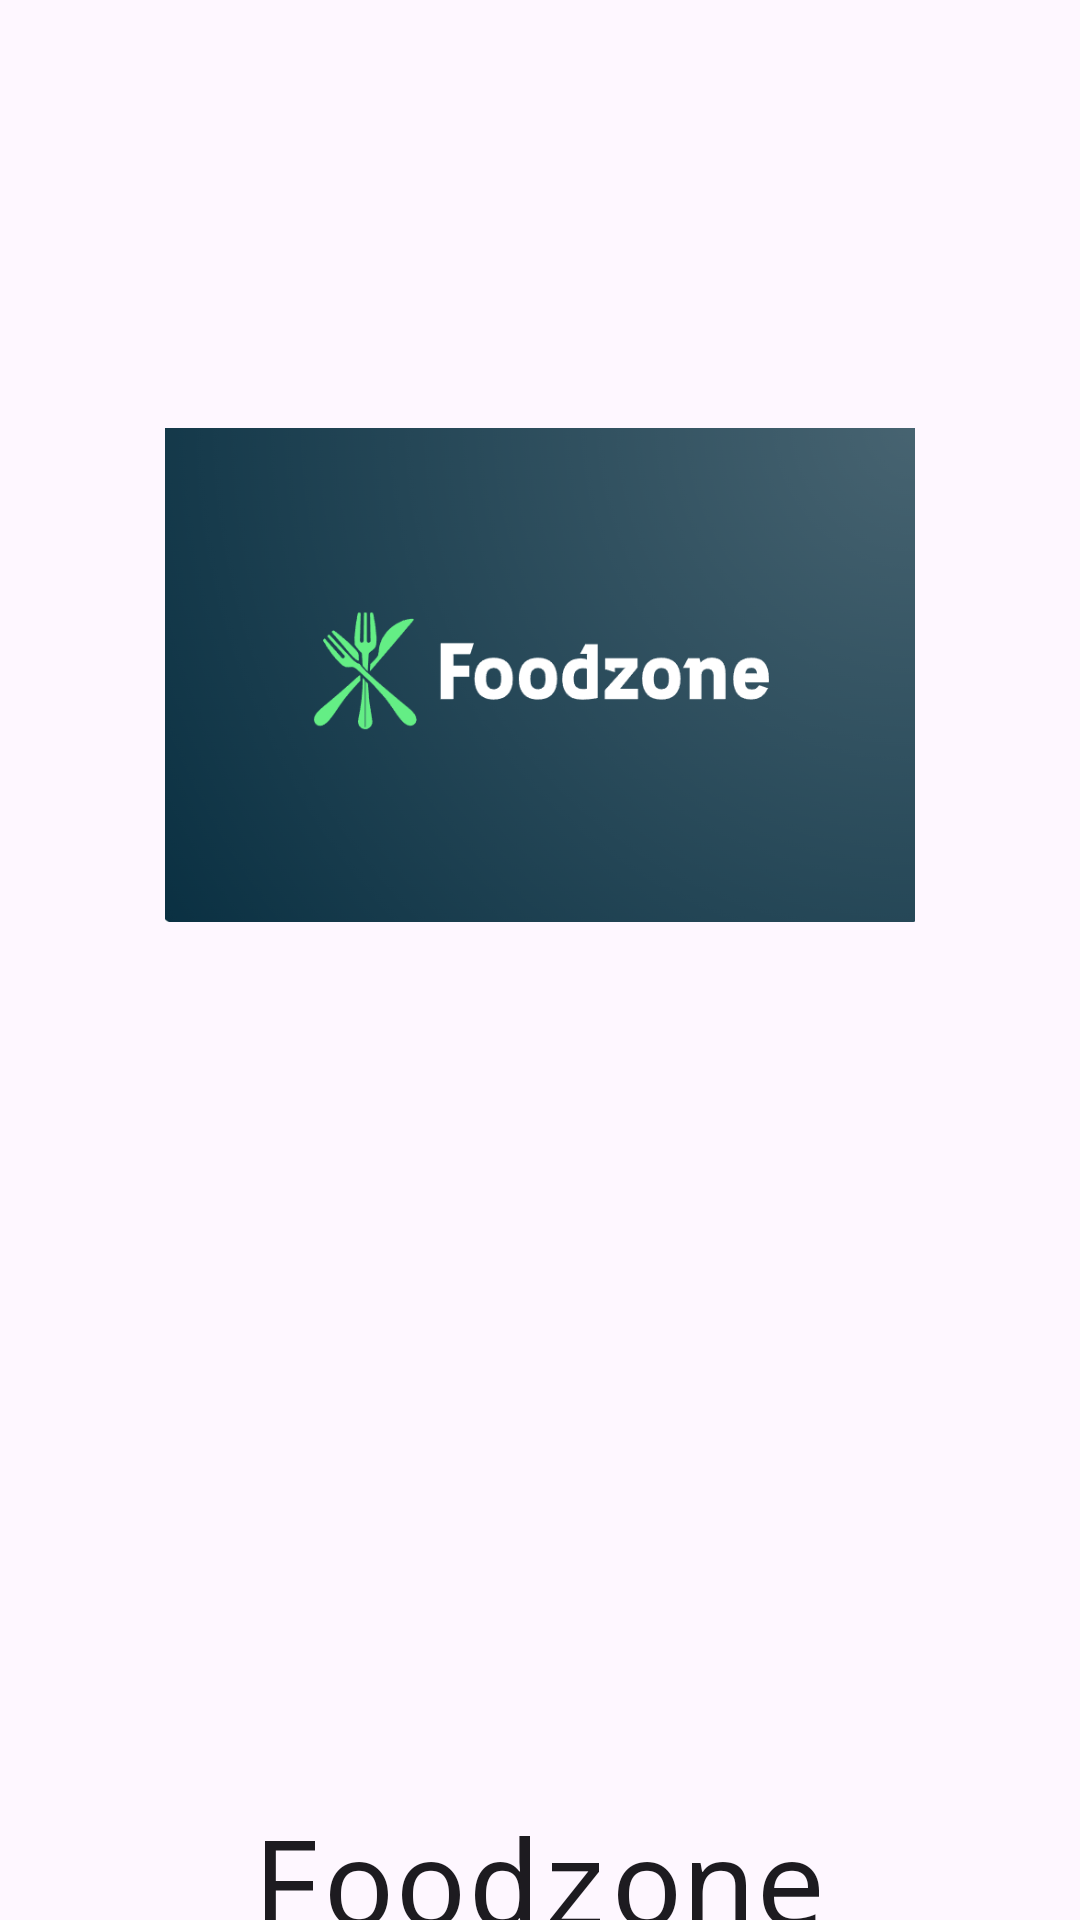

The Android layout XML behind this screen, and the referenced resources:
<!-- AndroidManifest.xml: application theme Theme.Food_Ordering_App -->
<!-- res/layout/activity_splash_screen.xml -->
<?xml version="1.0" encoding="utf-8"?>
<androidx.constraintlayout.widget.ConstraintLayout xmlns:android="http://schemas.android.com/apk/res/android"
    xmlns:app="http://schemas.android.com/apk/res-auto"
    xmlns:tools="http://schemas.android.com/tools"
    android:id="@+id/main"
    android:layout_width="match_parent"
    android:layout_height="match_parent"
    tools:context=".Splash_Screen">

    <ImageView
        android:id="@+id/imageView"
        android:layout_width="250dp"
        android:layout_height="450dp"
        app:layout_constraintEnd_toEndOf="parent"
        app:layout_constraintStart_toStartOf="parent"
        app:srcCompat="@drawable/logo3"
        tools:layout_editor_absoluteY="19dp" />

    <TextView
        android:id="@+id/textView"
        android:layout_width="350dp"
        android:layout_height="54dp"
        android:layout_marginTop="150dp"
        android:fontFamily="monospace"
        android:text="Foodzone"
        android:textAlignment="center"
        android:textAppearance="@style/TextAppearance.AppCompat.Body1"
        android:textSize="40sp"
        app:layout_constraintBottom_toBottomOf="parent"
        app:layout_constraintEnd_toEndOf="@+id/imageView"
        app:layout_constraintHorizontal_bias="0.506"
        app:layout_constraintStart_toStartOf="@+id/imageView"
        app:layout_constraintTop_toBottomOf="@+id/imageView"
        app:layout_constraintVertical_bias="0.003" />

</androidx.constraintlayout.widget.ConstraintLayout>
<!-- resources referenced by this layout -->
<resources>
  <!-- drawable logo3: png bitmap (drawable, 148495 bytes) -->
  <style name="Theme.Food_Ordering_App" parent="Base.Theme.Food_Ordering_App" />
  <style name="Base.Theme.Food_Ordering_App" parent="Theme.Material3.DayNight.NoActionBar">
          
          
      </style>
</resources>
